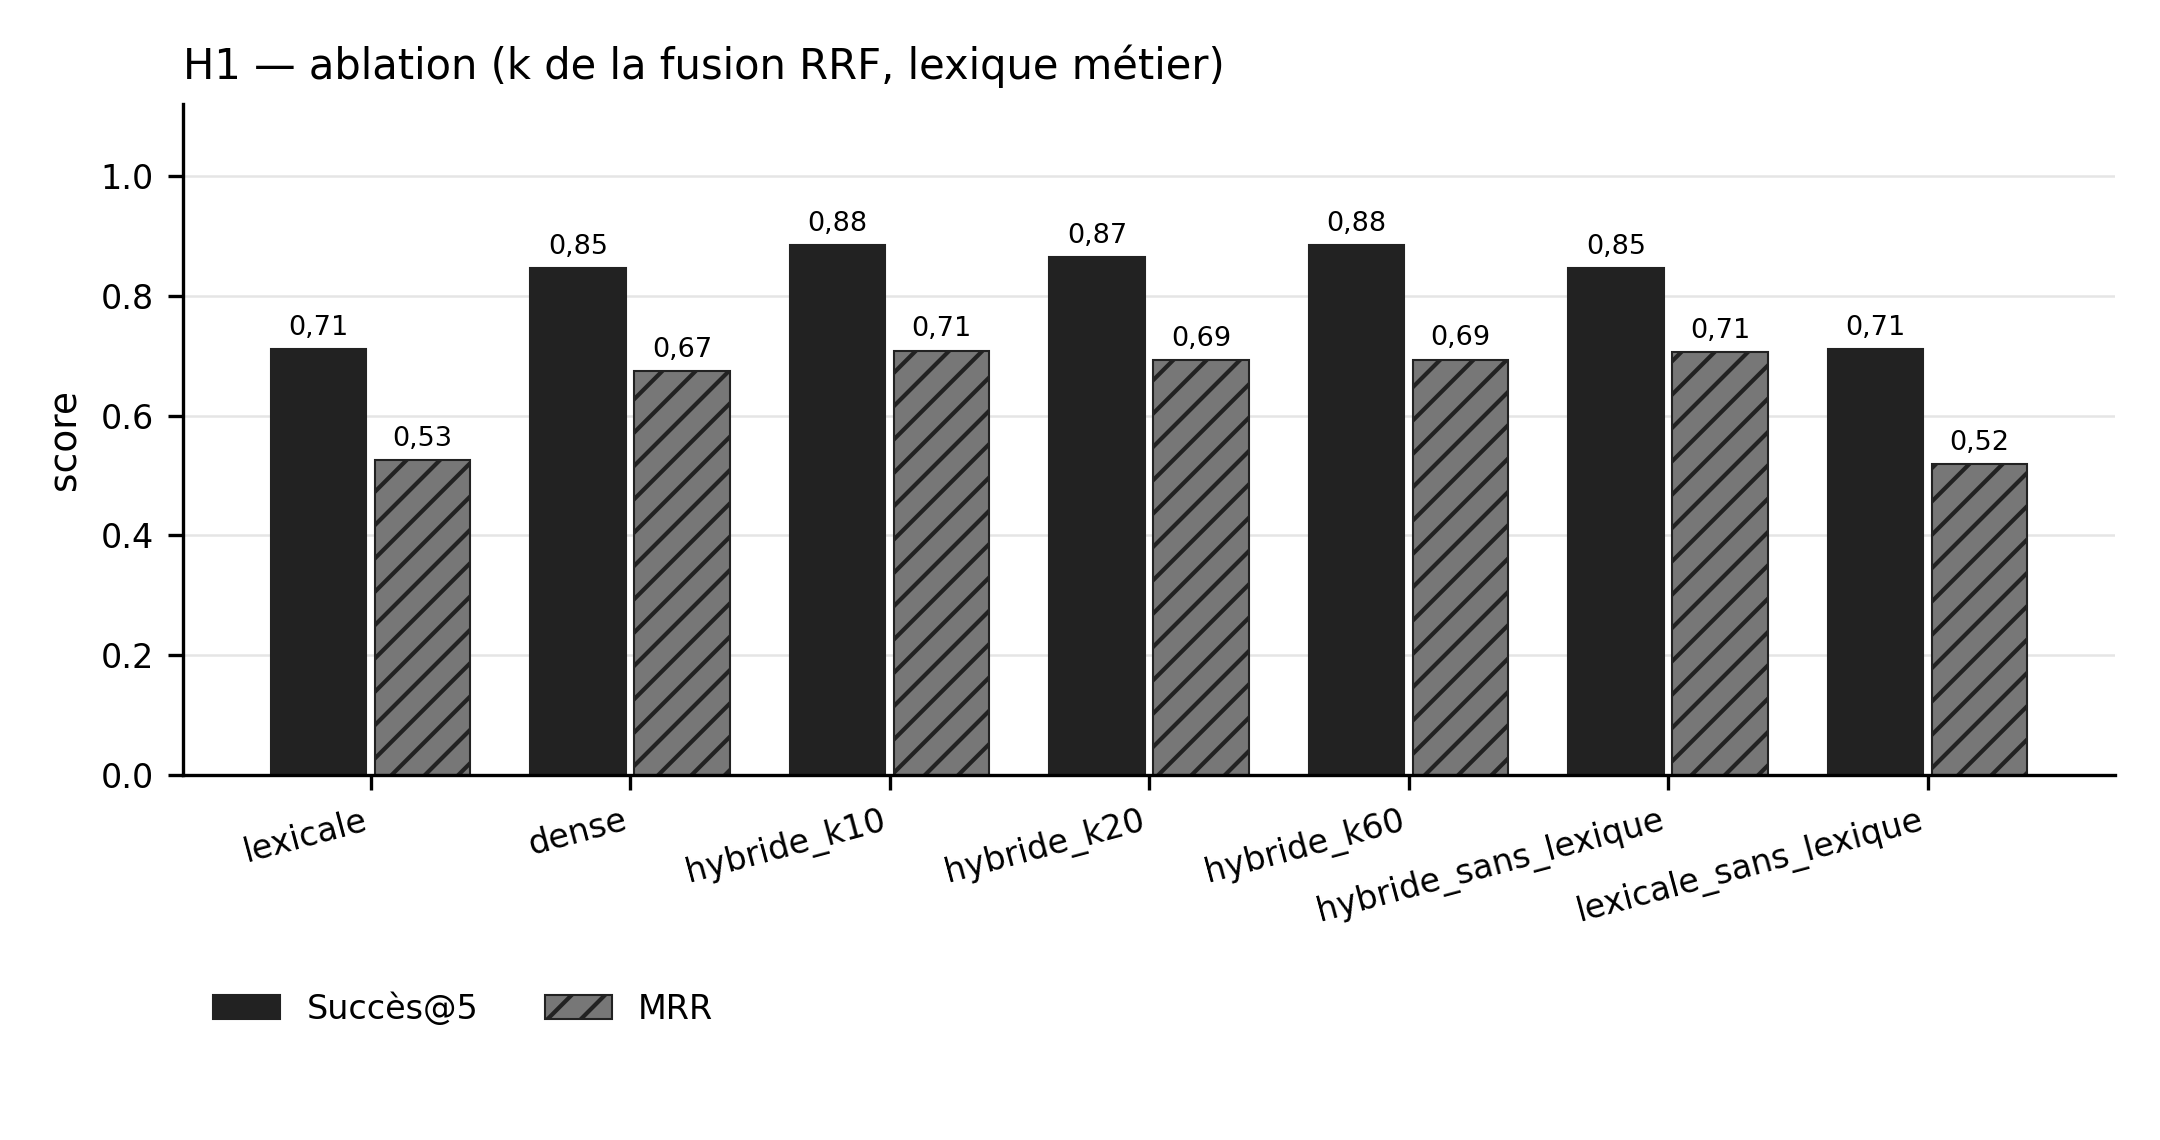

Source data for this figure (header and first rows):
categorie; Succès@5; MRR
lexicale; 0.7115; 0.5261
dense; 0.8462; 0.6744
hybride_k10; 0.8846; 0.7085
hybride_k20; 0.8654; 0.6922
hybride_k60; 0.8846; 0.6938
hybride_sans_lexique; 0.8462; 0.706
lexicale_sans_lexique; 0.7115; 0.5188
